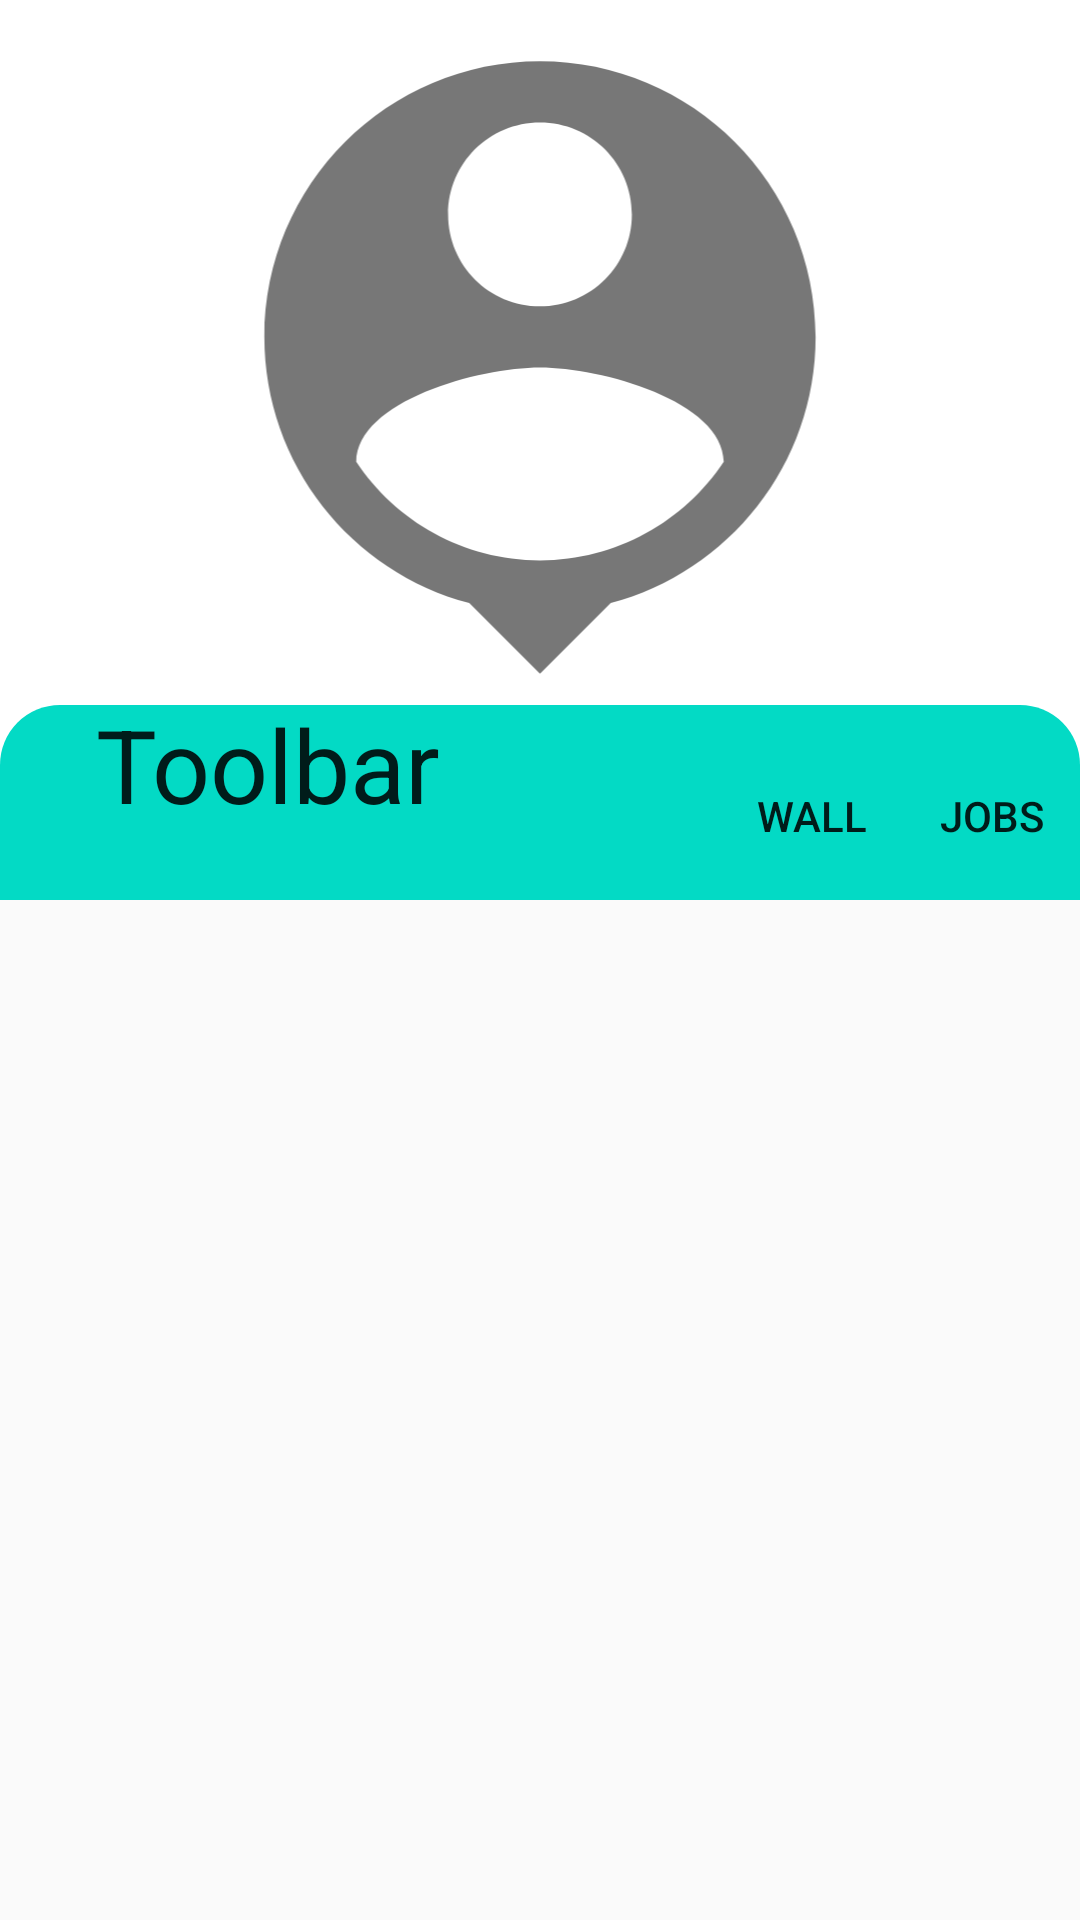

Layout XML and referenced resources for this Android screen:
<!-- AndroidManifest.xml: application theme Theme.NeWork -->
<!-- res/layout/card_user_details_old4.xml -->
<?xml version="1.0" encoding="utf-8"?>
<androidx.coordinatorlayout.widget.CoordinatorLayout xmlns:android="http://schemas.android.com/apk/res/android"
    xmlns:app="http://schemas.android.com/apk/res-auto"
    xmlns:tools="http://schemas.android.com/tools"
    android:layout_width="match_parent"
    android:layout_height="match_parent">

    <com.google.android.material.appbar.AppBarLayout
        android:layout_width="match_parent"
        android:layout_height="wrap_content">

        <com.google.android.material.appbar.CollapsingToolbarLayout
            android:layout_width="match_parent"
            android:layout_height="300dp"
            app:layout_scrollFlags="scroll|exitUntilCollapsed|enterAlwaysCollapsed">

            <FrameLayout
                android:layout_width="match_parent"
                android:layout_height="match_parent"
                android:background="@color/white">

                <ImageView
                    android:id="@+id/user_photo"
                    android:layout_width="match_parent"
                    android:layout_height="245dp"
                    android:layout_gravity="top"
                    android:keepScreenOn="true"
                    android:src="@drawable/ic_person_pin_24" />

                

                <FrameLayout
                    android:layout_width="match_parent"
                    android:layout_height="65dp"
                    android:layout_gravity="bottom">

                    <ImageView
                        android:layout_width="match_parent"
                        android:layout_height="match_parent"
                        android:layout_gravity="bottom"
                        android:keepScreenOn="true"
                        android:src="@drawable/rounded_corners_top" />
                </FrameLayout>

            </FrameLayout>

            <androidx.appcompat.widget.Toolbar
                android:id="@+id/toolbar"
                android:layout_width="match_parent"
                android:layout_height="?attr/actionBarSize"
                android:layout_gravity="bottom"
                app:layout_collapseMode="pin"
                app:menu="@menu/menu_user_details_nav"
                app:popupTheme="@style/ThemeOverlay.AppCompat.Light"
                app:title="Toolbar" />

            

        </com.google.android.material.appbar.CollapsingToolbarLayout>

    </com.google.android.material.appbar.AppBarLayout>

    <androidx.core.widget.NestedScrollView
        android:layout_width="match_parent"
        android:layout_height="match_parent"
        android:layout_marginTop="-20dp"
        app:layout_behavior="@string/appbar_scrolling_view_behavior">
        
        

        <androidx.constraintlayout.widget.ConstraintLayout
            android:layout_width="match_parent"
            android:layout_height="match_parent"
            android:padding="16dp">

            <LinearLayout
                android:layout_width="match_parent"
                android:layout_height="match_parent"
                android:orientation="vertical"
                android:padding="16dp"
                app:layout_constraintTop_toTopOf="parent">

                <ImageView
                    android:id="@+id/testPicture1"
                    android:layout_width="match_parent"
                    android:layout_height="400dp"
                    android:layout_margin="@dimen/spacing_common"
                    android:adjustViewBounds="true"
                    app:srcCompat="@drawable/icset_like_24" />

                <ImageView
                    android:id="@+id/testPicture2"
                    android:layout_width="match_parent"
                    android:layout_height="400dp"
                    android:layout_margin="@dimen/spacing_common"
                    android:adjustViewBounds="true"
                    app:srcCompat="@drawable/icset_liked_24" />

                <TextView
                    android:layout_width="match_parent"
                    android:layout_height="wrap_content"
                    android:text=" "
                    app:layout_constraintTop_toTopOf="parent" />

            </LinearLayout>


        </androidx.constraintlayout.widget.ConstraintLayout>

    </androidx.core.widget.NestedScrollView>

</androidx.coordinatorlayout.widget.CoordinatorLayout>
<!-- resources referenced by this layout -->
<resources>
  <color name="white">#FFFFFFFF</color>
  <dimen name="spacing_common">16dp</dimen>
  <!-- drawable ic_eye_24 (drawable) -->
  <vector xmlns:android="http://schemas.android.com/apk/res/android" android:height="24dp" android:tint="#777777" android:viewportHeight="24" android:viewportWidth="24" android:width="24dp">
        
      <path android:fillColor="@android:color/white"
          android:pathData="M12,4.5C7,4.5 2.73,7.61 1,12c1.73,4.39 6,7.5 11,7.5s9.27,-3.11 11,-7.5c-1.73,-4.39 -6,-7.5 -11,-7.5zM12,17c-2.76,0 -5,-2.24 -5,-5s2.24,-5 5,-5 5,2.24 5,5 -2.24,5 -5,5zM12,9c-1.66,0 -3,1.34 -3,3s1.34,3 3,3 3,-1.34 3,-3 -1.34,-3 -3,-3z"/>
      
  </vector>
  <!-- drawable ic_person_pin_24 (drawable) -->
  <vector xmlns:android="http://schemas.android.com/apk/res/android" android:height="24dp" android:tint="#777777" android:viewportHeight="24" android:viewportWidth="24" android:width="24dp">
        
      <path android:fillColor="@android:color/white" android:pathData="M12,2c-4.97,0 -9,4.03 -9,9 0,4.17 2.84,7.67 6.69,8.69L12,22l2.31,-2.31C18.16,18.67 21,15.17 21,11c0,-4.97 -4.03,-9 -9,-9zM12,4c1.66,0 3,1.34 3,3s-1.34,3 -3,3 -3,-1.34 -3,-3 1.34,-3 3,-3zM12,18.3c-2.5,0 -4.71,-1.28 -6,-3.22 0.03,-1.99 4,-3.08 6,-3.08 1.99,0 5.97,1.09 6,3.08 -1.29,1.94 -3.5,3.22 -6,3.22z"/>
      
  </vector>
  <!-- drawable rounded_corners_top (drawable) -->
  <?xml version="1.0" encoding="utf-8"?>
  <shape xmlns:android="http://schemas.android.com/apk/res/android">
  
      <solid android:color="@color/teal_200"/>
      <corners android:topLeftRadius="20dp"
          android:topRightRadius="20dp"/>
  
  </shape>
  <style name="Theme.NeWork" parent="Base.Theme.NeWork" />
  <color name="teal_200">#FF03DAC5</color>
  <style name="Base.Theme.NeWork" parent="Theme.MaterialComponents.DayNight.DarkActionBar.Bridge">
          
          <item name="colorPrimary">@color/colorPrimary</item>
          <item name="colorPrimaryDark">@color/colorPrimaryDark</item>
          <item name="colorAccent">@color/colorAccent</item>
          
      </style>
  <color name="colorPrimary">#FF6200EE</color>
  <color name="colorPrimaryDark">#FF3700B3</color>
  <color name="colorAccent">#FF03DAC6</color>
</resources>
